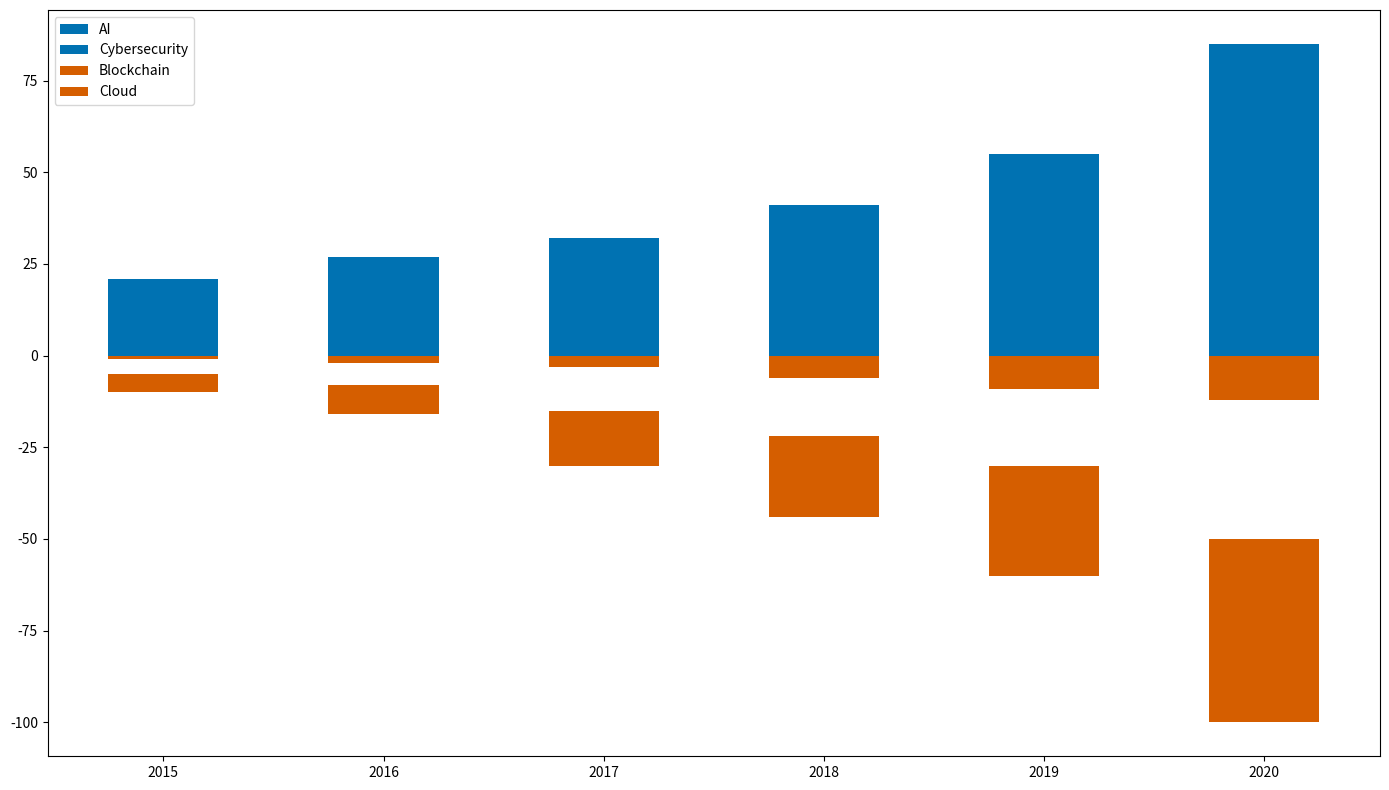

Write Python code to recreate this figure.
import matplotlib.pyplot as plt
import numpy as np

years = np.arange(2015, 2021)

# Revenue data (in billions USD)
ai_revenue = [6, 9, 12, 18, 25, 40]
cybersecurity_revenue = [15, 18, 20, 23, 30, 45]
blockchain_revenue = [1, 2, 3, 6, 9, 12]
cloud_revenue = [5, 8, 15, 22, 30, 50]

data = np.array([ai_revenue, cybersecurity_revenue, blockchain_revenue, cloud_revenue])
categories = ['AI', 'Cybersecurity', 'Blockchain', 'Cloud']
bar_width = 0.5
x_pos = np.arange(len(years))

fig, ax = plt.subplots(figsize=(14, 8))

# Colors for positive and negative side
positive_color = '#0072B2'
negative_color = '#D55E00'

# Calculate cumulative sum for stack positioning
positive_cum_values = np.cumsum(data, axis=0)
negative_cum_values = np.cumsum(-data[::-1], axis=0)

# Plot each category rectifying the positions based on cumulative values
for i, category in enumerate(categories):
    if i < len(categories) // 2:
        ax.bar(x_pos, data[i], bar_width, label=category, color=positive_color, bottom=positive_cum_values[i-1] if i > 0 else None)
    else:
        ax.bar(x_pos, -data[i], bar_width, label=category, color=negative_color, bottom=negative_cum_values[i-len(categories)//2-1] if i > len(categories)//2 else None)

ax.set_xticks(x_pos)
ax.set_xticklabels(years)

# Display legend
ax.legend(loc='upper left')

plt.tight_layout()
plt.show()
